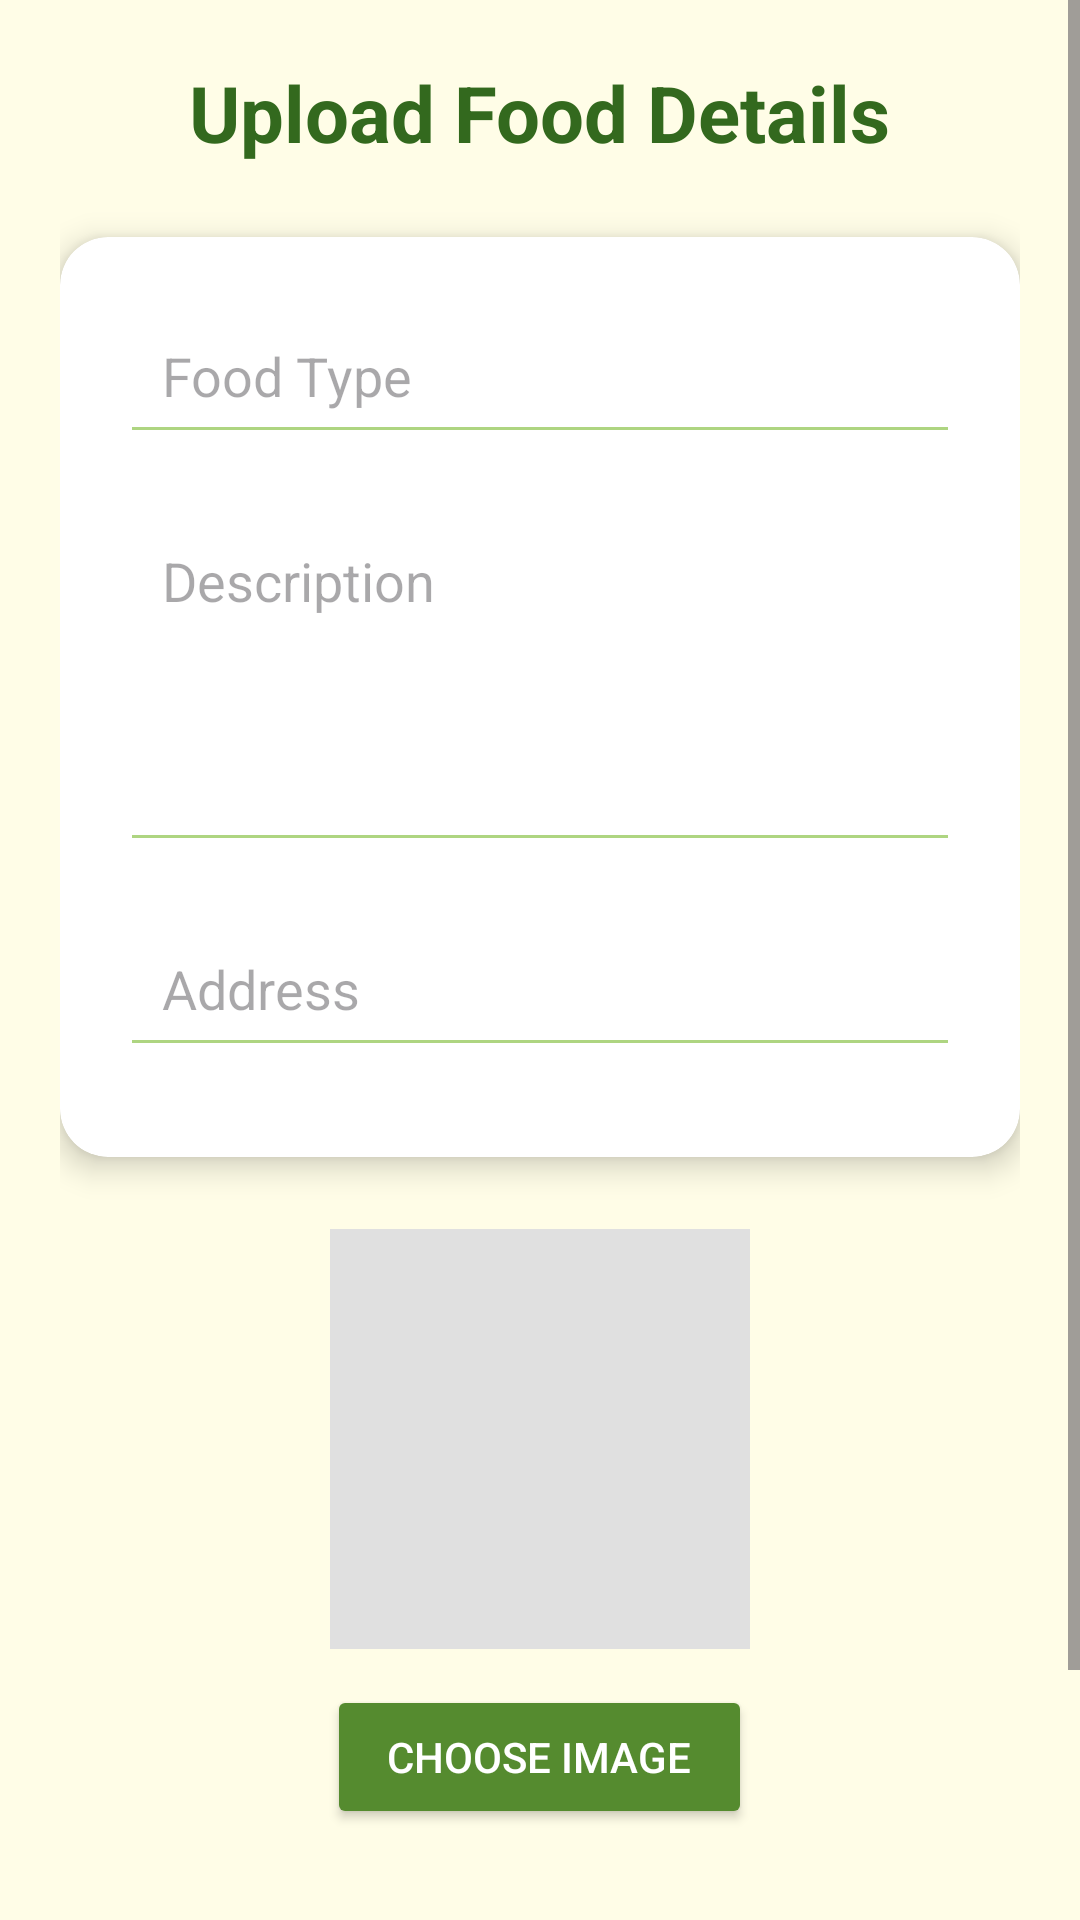

Reconstruct the res/layout file that produces this screen, plus the resources it refers to.
<!-- AndroidManifest.xml: application theme Theme.FeedTheHunger -->
<!-- res/layout/activity_upload.xml -->
<?xml version="1.0" encoding="utf-8"?>
<ScrollView xmlns:android="http://schemas.android.com/apk/res/android"
    xmlns:card_view="http://schemas.android.com/apk/res-auto"
    android:layout_width="match_parent"
    android:layout_height="match_parent"
    android:background="#FFFDE7"
    android:id="@+id/main">

    <LinearLayout
        android:layout_width="match_parent"
        android:layout_height="wrap_content"
        android:orientation="vertical"
        android:padding="20dp">

        
        <TextView
            android:layout_width="wrap_content"
            android:layout_height="wrap_content"
            android:text="Upload Food Details"
            android:textSize="26sp"
            android:textStyle="bold"
            android:textColor="#33691E"
            android:layout_gravity="center"
            android:layout_marginBottom="24dp" />

        
        <androidx.cardview.widget.CardView
            android:layout_width="match_parent"
            android:layout_height="wrap_content"
            android:layout_marginBottom="24dp"
            card_view:cardCornerRadius="16dp"
            card_view:cardElevation="6dp"
            android:backgroundTint="#FFFFFF">

            <LinearLayout
                android:layout_width="match_parent"
                android:layout_height="wrap_content"
                android:orientation="vertical"
                android:padding="20dp">

                
                <EditText
                    android:id="@+id/up_food_type"
                    android:layout_width="match_parent"
                    android:layout_height="wrap_content"
                    android:hint="Food Type"
                    android:drawablePadding="10dp"
                    android:backgroundTint="#AED581"
                    android:padding="14dp"
                    android:layout_marginBottom="16dp" />

                
                <EditText
                    android:id="@+id/up_description"
                    android:layout_width="match_parent"
                    android:layout_height="120dp"
                    android:hint="Description"
                    android:gravity="top|start"
                    android:inputType="textMultiLine"
                    android:scrollbars="vertical"
                    android:backgroundTint="#AED581"
                    android:padding="14dp"
                    android:layout_marginBottom="16dp" />

                
                <EditText
                    android:id="@+id/up_address"
                    android:layout_width="match_parent"
                    android:layout_height="wrap_content"
                    android:hint="Address"
                    android:drawablePadding="10dp"
                    android:backgroundTint="#AED581"
                    android:padding="14dp"
                    android:layout_marginBottom="10dp" />

            </LinearLayout>
        </androidx.cardview.widget.CardView>

        
        <LinearLayout
            android:layout_width="match_parent"
            android:layout_height="wrap_content"
            android:gravity="center"
            android:orientation="vertical"
            android:layout_marginBottom="20dp">

            <ImageView
                android:id="@+id/iv_food_image"
                android:layout_width="140dp"
                android:layout_height="140dp"
                android:layout_marginBottom="12dp"
                android:scaleType="centerCrop"
                android:background="#E0E0E0" />

            <Button
                android:id="@+id/upload_imagebtn"
                android:layout_width="wrap_content"
                android:layout_height="wrap_content"
                android:text="Choose Image"
                android:textColor="#FFFFFF"
                android:backgroundTint="#558B2F"
                android:paddingHorizontal="20dp"
                android:paddingVertical="10dp"
                android:layout_gravity="center" />
        </LinearLayout>

        
        <Button
            android:id="@+id/submit_foodbtn"
            android:layout_width="match_parent"
            android:layout_height="wrap_content"
            android:text="Upload Food"
            android:textSize="18sp"
            android:textStyle="bold"
            android:textColor="#FFFFFF"
            android:backgroundTint="#2E7D32"
            android:padding="16dp"
            android:layout_marginTop="10dp"
            android:layout_marginBottom="20dp" />

    </LinearLayout>
</ScrollView>
<!-- resources referenced by this layout -->
<resources>
  <style name="Theme.FeedTheHunger" parent="Base.Theme.FeedTheHunger" />
  <style name="Base.Theme.FeedTheHunger" parent="Theme.Material3.DayNight.NoActionBar">
          
          
      </style>
</resources>
